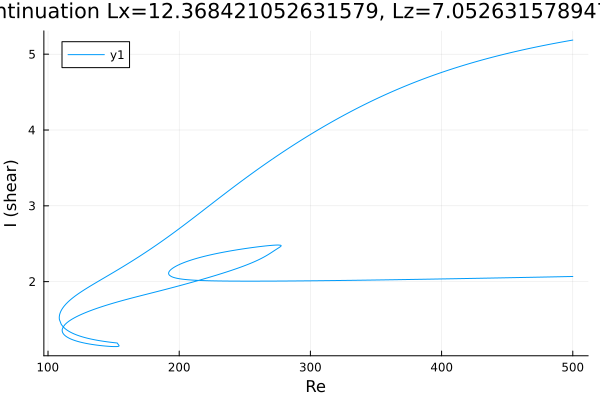

The table this chart was drawn from, first rows:
Re, shear
500.0, 5.186
499.2, 5.184
497.8, 5.18
496.3, 5.175
494.9, 5.171
493.5, 5.166
493.1, 5.165
491.7, 5.161
490.3, 5.156
488.9, 5.152
487.5, 5.147
486.1, 5.143
484.7, 5.138
483.2, 5.133
481.8, 5.129
480.4, 5.124
479, 5.119
477.6, 5.114
476.2, 5.109
474.8, 5.104
473.3, 5.099
471.9, 5.094
470.5, 5.089
469.1, 5.084
467.7, 5.079
466.3, 5.073
464.9, 5.068
463.4, 5.063
462, 5.057
460.6, 5.052
459.2, 5.046
457.8, 5.041
456.4, 5.035
455, 5.029
453.5, 5.024
452.1, 5.018
450.7, 5.012
449.3, 5.006
447.9, 5
446.5, 4.994
445.1, 4.988
443.6, 4.982
442.2, 4.976
440.8, 4.97
439.4, 4.963
438, 4.957
436.6, 4.95
435.2, 4.944
433.7, 4.937
432.3, 4.931
430.9, 4.924
429.5, 4.917
428.1, 4.91
426.7, 4.903
425.3, 4.896
423.8, 4.889
422.4, 4.882
421, 4.875
419.6, 4.868
418.2, 4.86
... 919 more rows
